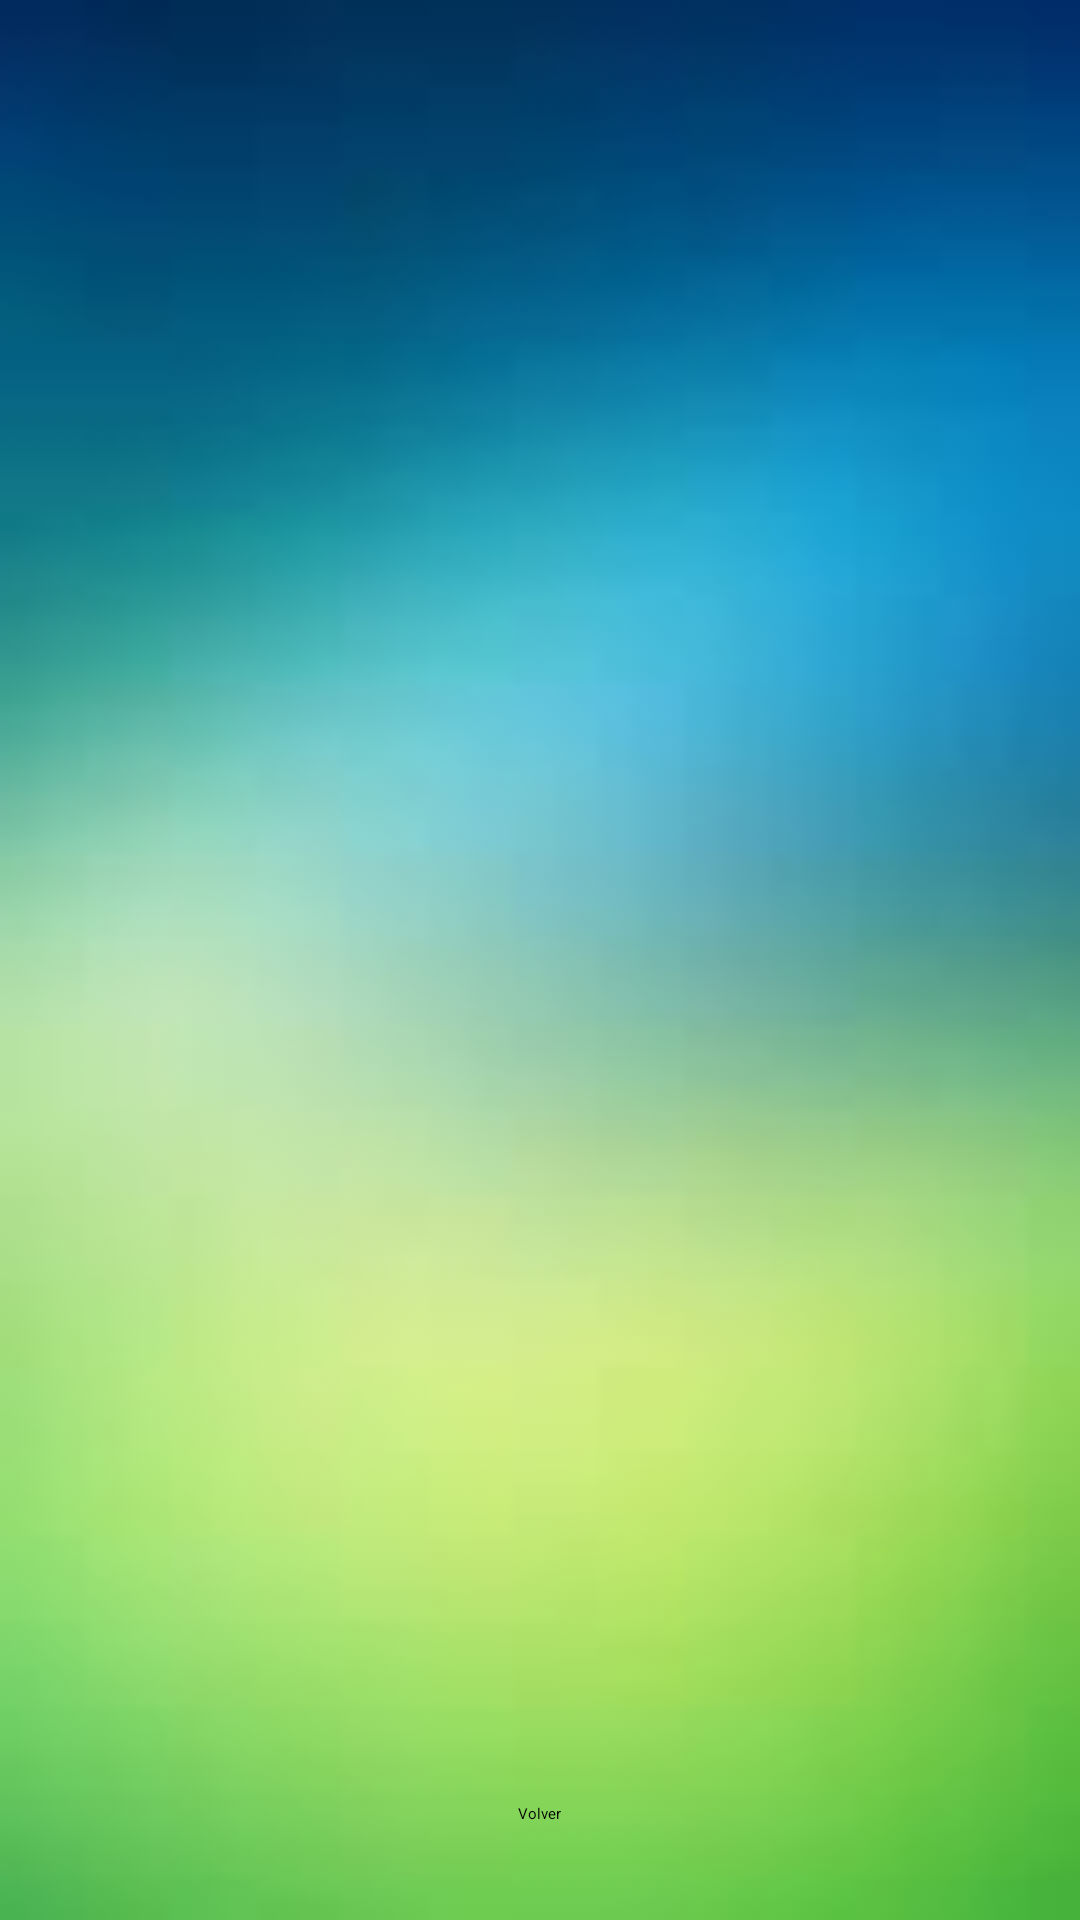

Here is an Android app screen rendered from its layout file. Give the layout XML and the strings, colors and styles it references.
<!-- AndroidManifest.xml: application theme Theme.PlantPal -->
<!-- res/layout/activity_plant_list.xml -->
<LinearLayout
    xmlns:android="http://schemas.android.com/apk/res/android"
    android:layout_width="match_parent"
    android:layout_height="match_parent"
    android:orientation="vertical"
    android:padding="16dp"
    android:background="@drawable/back">

    <androidx.recyclerview.widget.RecyclerView
        android:id="@+id/recycler_view"
        android:layout_width="match_parent"
        android:layout_height="0dp"
        android:layout_weight="1"
        android:padding="8dp" />


    <Button
        android:id="@+id/btn_back"
        android:layout_width="wrap_content"
        android:layout_height="wrap_content"
        android:layout_gravity="center"
        android:backgroundTint="#4CAF50"
        android:padding="16dp"
        android:text="Volver"
        android:textColor="#000000"
        android:textColorHighlight="#000000"
        android:textColorHint="#000000"/>

</LinearLayout>
<!-- resources referenced by this layout -->
<resources>
  <!-- drawable back: jpg bitmap (drawable, 1661 bytes) -->
</resources>
